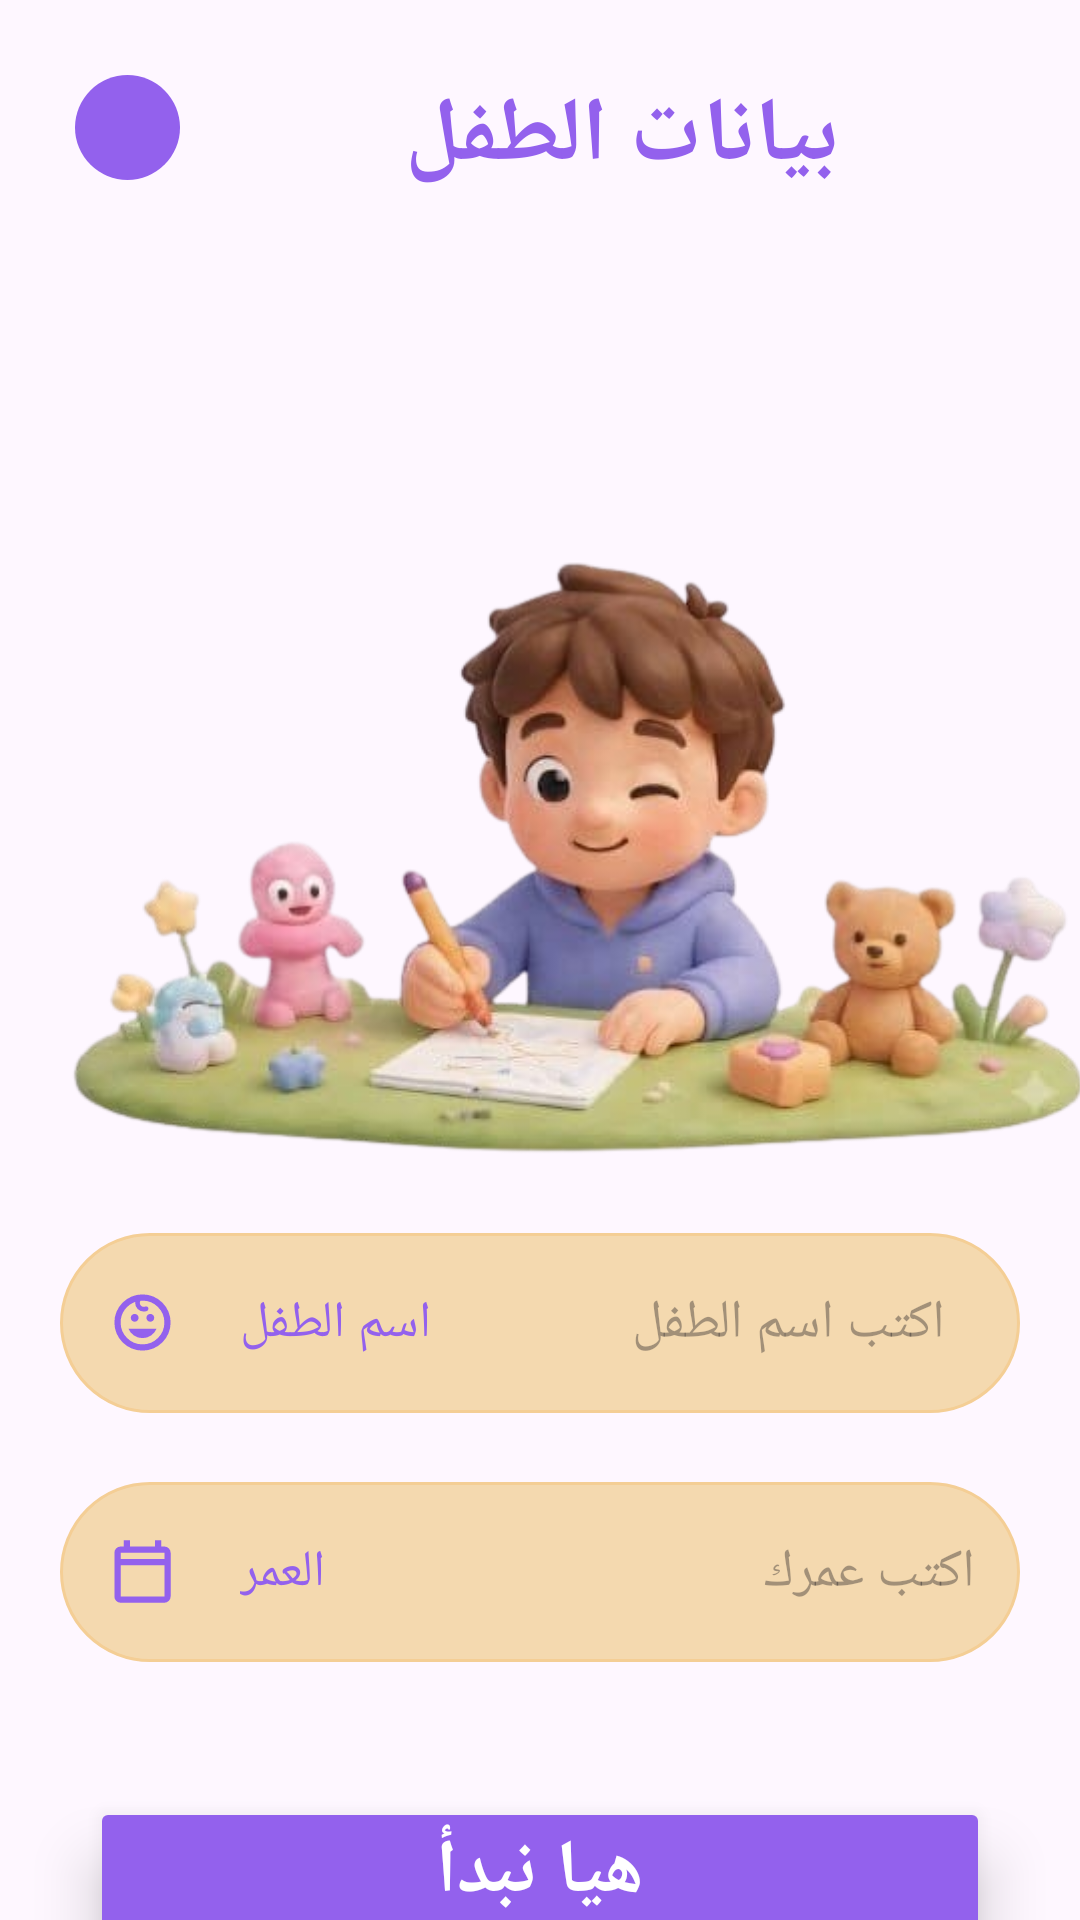

This screen was rendered from an Android layout file. Write that file and the resources it references.
<!-- AndroidManifest.xml: application theme Theme.OfuqProject -->
<!-- res/layout/activity_children_login_screen.xml -->
<?xml version="1.0" encoding="utf-8"?>
<LinearLayout xmlns:android="http://schemas.android.com/apk/res/android"
    xmlns:app="http://schemas.android.com/apk/res-auto"
    xmlns:tools="http://schemas.android.com/tools"
    android:id="@+id/main"
    android:layout_width="match_parent"
    android:layout_height="match_parent"
    tools:context=".children_login_screen"
    android:background="@drawable/background_children_login"
    android:orientation="vertical">

    <LinearLayout
        android:layout_width="match_parent"
        android:layout_height="100dp"
        android:orientation="horizontal">
        <ImageView
            android:id="@+id/img_arrow3"
            android:layout_width="35dp"
            android:layout_height="35dp"
            android:layout_margin="25dp"
            android:background="@drawable/circle_purple_background"
            android:padding="4dp"
            android:src="@drawable/outline_arrow_back_24"
            />

        <TextView
            android:layout_width="wrap_content"
            android:layout_height="wrap_content"
            android:layout_marginTop="25dp"
            android:layout_marginLeft="50dp"
            android:text="@string/data_children"
            android:textColor="@color/purple"
            android:textSize="30sp"
            android:textStyle="bold" />

    </LinearLayout>

    <ImageView
        android:layout_width="400dp"
        android:layout_height="303dp"
        android:src="@drawable/child_login" />

    <LinearLayout
        android:layout_width="match_parent"
        android:layout_height="60dp"
        android:orientation="horizontal"
        android:background="@drawable/rounded_input_background"
        android:gravity="center_vertical"
        android:paddingHorizontal="15dp"
        android:layout_marginVertical="8dp"
        android:layout_marginHorizontal="20dp">
        <ImageView
            android:layout_width="25dp"
            android:layout_height="25dp"
            android:src="@drawable/outline_child_care_24"
            />
        <TextView
            android:layout_width="wrap_content"
            android:layout_height="wrap_content"
            android:text="@string/children_name"
            android:textColor="@color/purple"
            android:textSize="17sp"
            android:layout_marginStart="20dp"
            />

        <EditText
            android:id="@+id/et_child_name"
            android:layout_width="0dp"
            android:layout_height="50dp"
            android:layout_marginRight="10dp"
            android:layout_weight="1"
            android:background="#00000000"
            android:hint="اكتب اسم الطفل"
            android:inputType="textPersonName" />
    </LinearLayout>
    <LinearLayout
        android:layout_width="match_parent"
        android:layout_height="60dp"
        android:orientation="horizontal"
        android:background="@drawable/rounded_input_background"
        android:gravity="center_vertical"
        android:paddingHorizontal="15dp"
        android:layout_marginVertical="15dp"
        android:layout_marginHorizontal="20dp">
        <ImageView
            android:layout_width="25dp"
            android:layout_height="25dp"
            android:src="@drawable/outline_calendar_today_24"
            />
        <TextView
            android:layout_width="wrap_content"
            android:layout_height="wrap_content"
            android:text="@string/age"
            android:textColor="@color/purple"
            android:textSize="17sp"
            android:layout_marginStart="20dp"
            />

        <EditText
            android:layout_width="270dp"
            android:layout_height="50dp"
            android:layout_marginStart="10dp"
            android:layout_weight="1"
            android:background="#00000000"
            android:hint="اكتب عمرك"
            android:inputType="number" />
    </LinearLayout>

    <Button
        android:id="@+id/btn_next"
        android:layout_width="300dp"
        android:layout_height="50dp"
        android:layout_marginTop="30dp"
        android:backgroundTint="@color/purple"
        android:text="هيا نبدأ"
        android:textColor="@color/white"
        android:textStyle="bold"
        android:padding="0dp"
        android:layout_gravity="center_horizontal"
        android:textSize="25sp"
        android:elevation="8dp"
        android:translationZ="4dp"
        android:stateListAnimator="@null"
        >
    </Button>

</LinearLayout>
<!-- resources referenced by this layout -->
<resources>
  <color name="purple">#9361ED</color>
  <color name="white">#FFFFFFFF</color>
  <!-- drawable child_login: png bitmap (drawable, 184906 bytes) -->
  <!-- drawable circle_purple_background (drawable) -->
  <?xml version="1.0" encoding="utf-8"?>
  <shape xmlns:android="http://schemas.android.com/apk/res/android"
      android:shape="oval">
      <solid android:color="@color/purple" /> </shape>
  <!-- drawable outline_calendar_today_24 (drawable) -->
  <vector xmlns:android="http://schemas.android.com/apk/res/android" android:height="24dp" android:tint="@color/purple" android:viewportHeight="960" android:viewportWidth="960" android:width="24dp">
        
      <path android:fillColor="@android:color/white" android:pathData="M200,880Q167,880 143.5,856.5Q120,833 120,800L120,240Q120,207 143.5,183.5Q167,160 200,160L240,160L240,80L320,80L320,160L640,160L640,80L720,80L720,160L760,160Q793,160 816.5,183.5Q840,207 840,240L840,800Q840,833 816.5,856.5Q793,880 760,880L200,880ZM200,800L760,800Q760,800 760,800Q760,800 760,800L760,400L200,400L200,800Q200,800 200,800Q200,800 200,800ZM200,320L760,320L760,240Q760,240 760,240Q760,240 760,240L200,240Q200,240 200,240Q200,240 200,240L200,320ZM200,320L200,240Q200,240 200,240Q200,240 200,240L200,240Q200,240 200,240Q200,240 200,240L200,320Z"/>
      
  </vector>
  <!-- drawable outline_child_care_24 (drawable) -->
  <vector xmlns:android="http://schemas.android.com/apk/res/android" android:height="24dp" android:tint="@color/purple" android:viewportHeight="960" android:viewportWidth="960" android:width="24dp">
        
      <path android:fillColor="@android:color/white" android:pathData="M544.5,455.5Q530,441 530,420Q530,399 544.5,384.5Q559,370 580,370Q601,370 615.5,384.5Q630,399 630,420Q630,441 615.5,455.5Q601,470 580,470Q559,470 544.5,455.5ZM344.5,455.5Q330,441 330,420Q330,399 344.5,384.5Q359,370 380,370Q401,370 415.5,384.5Q430,399 430,420Q430,441 415.5,455.5Q401,470 380,470Q359,470 344.5,455.5ZM371.5,647Q323,614 300,560L660,560Q637,614 588.5,647Q540,680 480,680Q420,680 371.5,647ZM339.5,811.5Q274,783 225.5,734.5Q177,686 148.5,620.5Q120,555 120,480Q120,405 148.5,339.5Q177,274 225.5,225.5Q274,177 339.5,148.5Q405,120 480,120Q555,120 620.5,148.5Q686,177 734.5,225.5Q783,274 811.5,339.5Q840,405 840,480Q840,555 811.5,620.5Q783,686 734.5,734.5Q686,783 620.5,811.5Q555,840 480,840Q405,840 339.5,811.5ZM678,678Q760,596 760,480Q760,364 678,282Q596,200 480,200Q474,200 468,200Q462,200 456,202Q450,208 448,215Q446,222 446,230Q446,251 460.5,265.5Q475,280 496,280Q505,280 512.5,277Q520,274 528,274Q540,274 548,283Q556,292 556,304Q556,327 534.5,333.5Q513,340 496,340Q451,340 418.5,307.5Q386,275 386,230Q386,227 386,224Q386,221 387,216Q304,246 252,317Q200,388 200,480Q200,596 282,678Q364,760 480,760Q596,760 678,678ZM480,480Q480,480 480,480Q480,480 480,480Q480,480 480,480Q480,480 480,480Q480,480 480,480Q480,480 480,480Q480,480 480,480Q480,480 480,480Z"/>
      
  </vector>
  <!-- drawable rounded_input_background (drawable) -->
  <?xml version="1.0" encoding="utf-8"?>
  <shape xmlns:android="http://schemas.android.com/apk/res/android"
      android:shape="rectangle">
  
      <solid android:color="#F4D9AF" />
  
      <corners android:radius="30dp" />
  
      <stroke
          android:width="1dp"
          android:color="#F4CE95" />
  </shape>
  <string name="age">العمر</string>
  <string name="children_name">اسم الطفل</string>
  <string name="data_children">بيانات الطفل</string>
  <style name="Theme.OfuqProject" parent="Base.Theme.OfuqProject" />
  <style name="Base.Theme.OfuqProject" parent="Theme.Material3.DayNight.NoActionBar">
          
          
      </style>
</resources>
